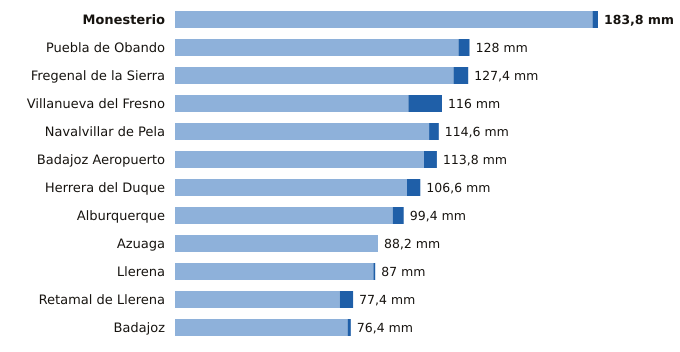

The file beside this chart, header and first rows:
estacion, provincia, indicativo, mm_6_dias_anteriores, mm_hoy, mm_7_dias, horas_de_hoy
Monesterio, Badajoz, 4499X, 181.4, 2.4, 183.8, 18
Puebla de Obando, Badajoz, 4468X, 123.2, 4.8, 128.0, 18
Fregenal de la Sierra, Badajoz, 4520X, 121.0, 6.4, 127.4, 18
Villanueva del Fresno, Badajoz, 4497X, 101.4, 14.6, 116.0, 18
Navalvillar de Pela, Badajoz, 4340, 110.4, 4.2, 114.6, 18
Badajoz Aeropuerto, Badajoz, 4452, 108.2, 5.6, 113.8, 18
Herrera del Duque, Badajoz, 4244X, 100.8, 5.8, 106.6, 18
Alburquerque, Badajoz, 4464X, 94.6, 4.8, 99.4, 18
Azuaga, Badajoz, 5473X, 88.2, 0.0, 88.2, 18
Llerena, Badajoz, 4386B, 86.2, 0.8, 87.0, 18
Retamal de Llerena, Badajoz, 4362X, 71.6, 5.8, 77.4, 18
Badajoz, Badajoz, 4478X, 75.0, 1.4, 76.4, 18
